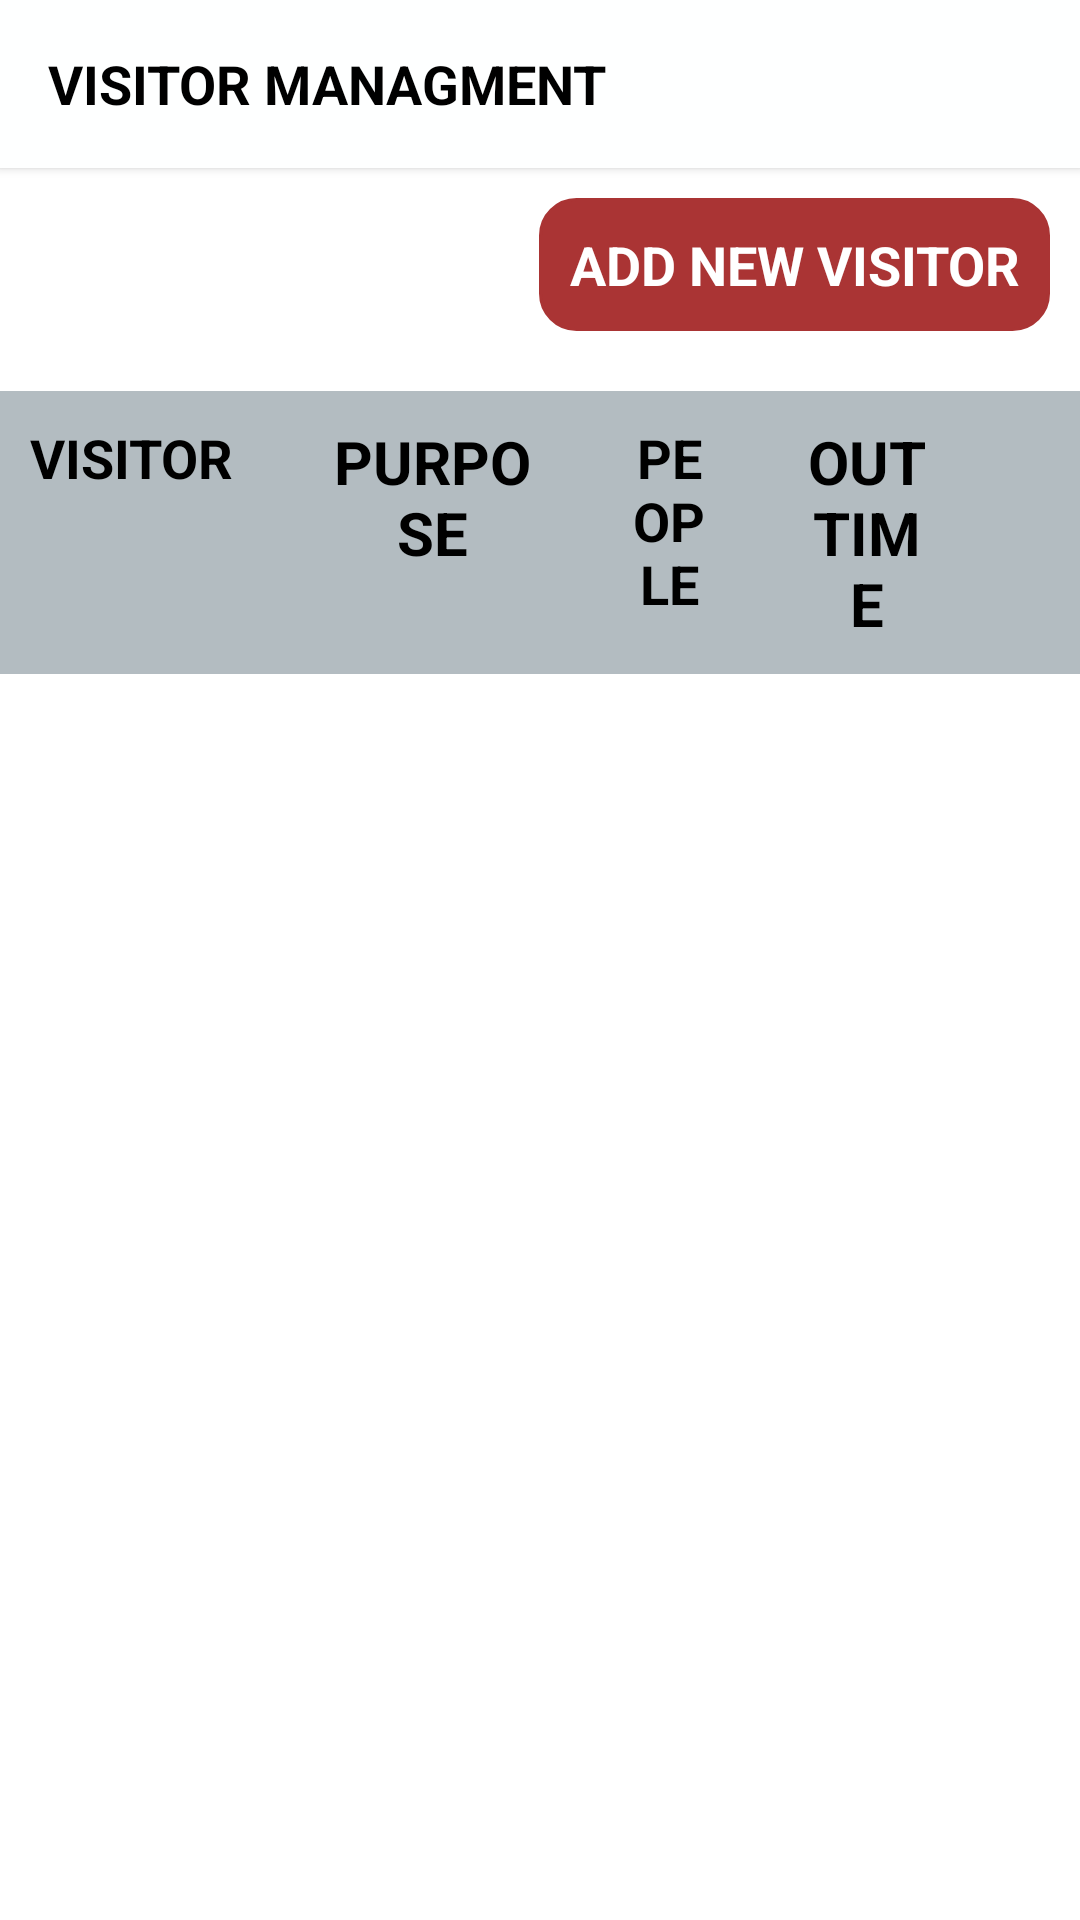

This screen was rendered from an Android layout file. Write that file and the resources it references.
<!-- AndroidManifest.xml: application theme Theme.VisitorManagment -->
<!-- res/layout/activity_main.xml -->
<?xml version="1.0" encoding="utf-8"?>
<LinearLayout xmlns:android="http://schemas.android.com/apk/res/android"
    xmlns:app="http://schemas.android.com/apk/res-auto"
    xmlns:tools="http://schemas.android.com/tools"
    android:layout_width="match_parent"
    android:layout_height="match_parent"
    android:orientation="vertical"
    tools:context=".MainActivity">



    <include
        layout="@layout/main_toolbar"/>
    <LinearLayout
        android:layout_width="match_parent"
        android:layout_height="wrap_content"
        android:orientation="horizontal"
        >
        <RelativeLayout
            android:layout_width="match_parent"
            android:layout_height="wrap_content">
        <TextView
            android:id="@+id/currentDate"
            android:layout_width="wrap_content"
            android:layout_height="wrap_content"
            android:text=""
            android:layout_marginTop="10dp"
            android:layout_marginEnd="10dp"
            android:layout_marginStart="20dp"
            android:layout_alignParentStart="true"
            android:padding="10dp"
            android:textSize="18sp"
            android:textColor="@color/textColorBlack"
            />
    <TextView
        android:id="@+id/addNewVisitor"
        android:layout_width="wrap_content"
        android:layout_height="wrap_content"
        android:text="@string/add_new_visitor"
        android:layout_marginTop="10dp"
        android:gravity="end"
        android:layout_alignParentEnd="true"
        android:layout_marginEnd="10dp"
        android:backgroundTint="@color/purple_700"
        android:background="@drawable/edittext_border"
        android:padding="10dp"
        android:textSize="18sp"
        android:textStyle="bold"
        android:drawableLeft="@drawable/ic_baseline_add_24"
        android:textColor="@color/white"
        />
        </RelativeLayout>
    </LinearLayout>
    <LinearLayout
        android:layout_width="match_parent"
        android:layout_height="wrap_content"
        android:orientation="horizontal"
        android:weightSum="100"
        android:layout_marginTop="20dp"
        android:background="@color/grey"
        >


        <TextView
            android:id="@+id/txtName"
            android:layout_width="0dp"
            android:layout_weight="28"
            android:layout_height="match_parent"
            android:text="VISITOR"
            android:layout_marginRight="10dp"
            android:layout_gravity="center_horizontal"
            android:padding="10dp"
            android:textSize="18sp"
            android:textStyle="bold"
            android:textColor="@color/black"
            />


        <TextView
            android:id="@+id/txtPurpose"
            android:layout_width="0dp"
            android:layout_weight="28"
            android:layout_height="match_parent"
            android:text="@string/purpose"
            android:textAllCaps="true"
            android:layout_gravity="center"
            android:layout_marginRight="10dp"
            android:textAlignment="center"
            android:padding="10dp"
            android:textSize="20sp"
            android:textStyle="bold"
            android:textColor="@color/black"
            />



        <TextView
            android:id="@+id/txtNoOfPerson"
            android:layout_width="0dp"
            android:layout_weight="15"
            android:layout_height="match_parent"
            android:text="PEOPLE"
            android:textAllCaps="true"

            android:layout_gravity="center_horizontal"
            android:textAlignment="center"
            android:layout_marginRight="10dp"
            android:padding="10dp"
            android:textSize="18sp"
            android:textStyle="bold"
            android:textColor="@color/black"
            />

        <TextView
            android:id="@+id/txtIntime"
            android:layout_width="0dp"
            android:layout_weight="20"
            android:layout_height="match_parent"
            android:text="OUT TIME"
            android:textAllCaps="true"
            android:layout_gravity="center_horizontal"
            android:textAlignment="center"
            android:layout_marginRight="10dp"
            android:padding="10dp"
            android:textSize="20sp"
            android:textStyle="bold"
            android:textColor="@color/black"
            />





    </LinearLayout>

    <androidx.recyclerview.widget.RecyclerView
        android:id="@+id/rv"
        android:layout_width="match_parent"
        android:layout_height="match_parent"
        android:orientation="vertical"
        android:text="Hello World!"
        android:layout_marginTop="20dp"
       />


</LinearLayout>
<!-- res/layout/main_toolbar.xml (included above) -->
<?xml version="1.0" encoding="utf-8"?>
<androidx.appcompat.widget.Toolbar xmlns:android="http://schemas.android.com/apk/res/android"
    android:layout_width="match_parent"
    android:layout_height="wrap_content"
    android:background="#FEFFFF"
    android:titleTextColor="#424242"
    android:titleMarginStart="25dp"
    android:elevation="2dp">






    <TextView
        android:id="@+id/applicationLogo"
        android:layout_width="wrap_content"
        android:layout_height="45dp"
        android:scaleType="fitCenter"
        android:text="@string/visitor_managment"
        android:gravity="center_vertical"
        android:textColor="@color/black"
        android:textSize="18sp"
        android:textStyle="bold"/>










</androidx.appcompat.widget.Toolbar>
<!-- resources referenced by this layout -->
<resources>
  <color name="black">#FF000000</color>
  <color name="grey">#B3BCC1</color>
  <color name="purple_700">#aa3434</color>
  <color name="textColorBlack">#253241</color>
  <color name="white">#FFFFFFFF</color>
  <!-- drawable edittext_border (drawable) -->
  <?xml version="1.0" encoding="utf-8"?>
  <shape
      xmlns:android="http://schemas.android.com/apk/res/android"
      android:shape="rectangle">
      <solid
          android:color="#FFFFFF"/>
  
      <corners
          android:bottomRightRadius="12dp"
          android:bottomLeftRadius="12dp"
          android:topLeftRadius="12dp"
          android:topRightRadius="12dp"/>
      <stroke
          android:color="@color/signInPink"
          android:width="1dp"/>
  
  </shape>
  <string name="add_new_visitor">ADD NEW VISITOR</string>
  <string name="purpose">Purpose</string>
  <string name="visitor_managment">VISITOR MANAGMENT</string>
  <style name="Theme.VisitorManagment" parent="Theme.MaterialComponents.DayNight.NoActionBar">
          
          <item name="colorPrimary">@color/purple_500</item>
          <item name="colorPrimaryVariant">@color/purple_700</item>
          <item name="colorOnPrimary">@color/white</item>
          
          <item name="colorSecondary">@color/teal_200</item>
          <item name="colorSecondaryVariant">@color/teal_700</item>
          <item name="colorOnSecondary">@color/black</item>
          
          <item name="android:statusBarColor" tools:targetApi="l">?attr/colorPrimaryVariant</item>
          
      </style>
  <color name="signInPink">#4a71f0</color>
  <color name="purple_500">#aa3434</color>
  <color name="teal_200">#FF03DAC5</color>
  <color name="teal_700">#FF018786</color>
</resources>
